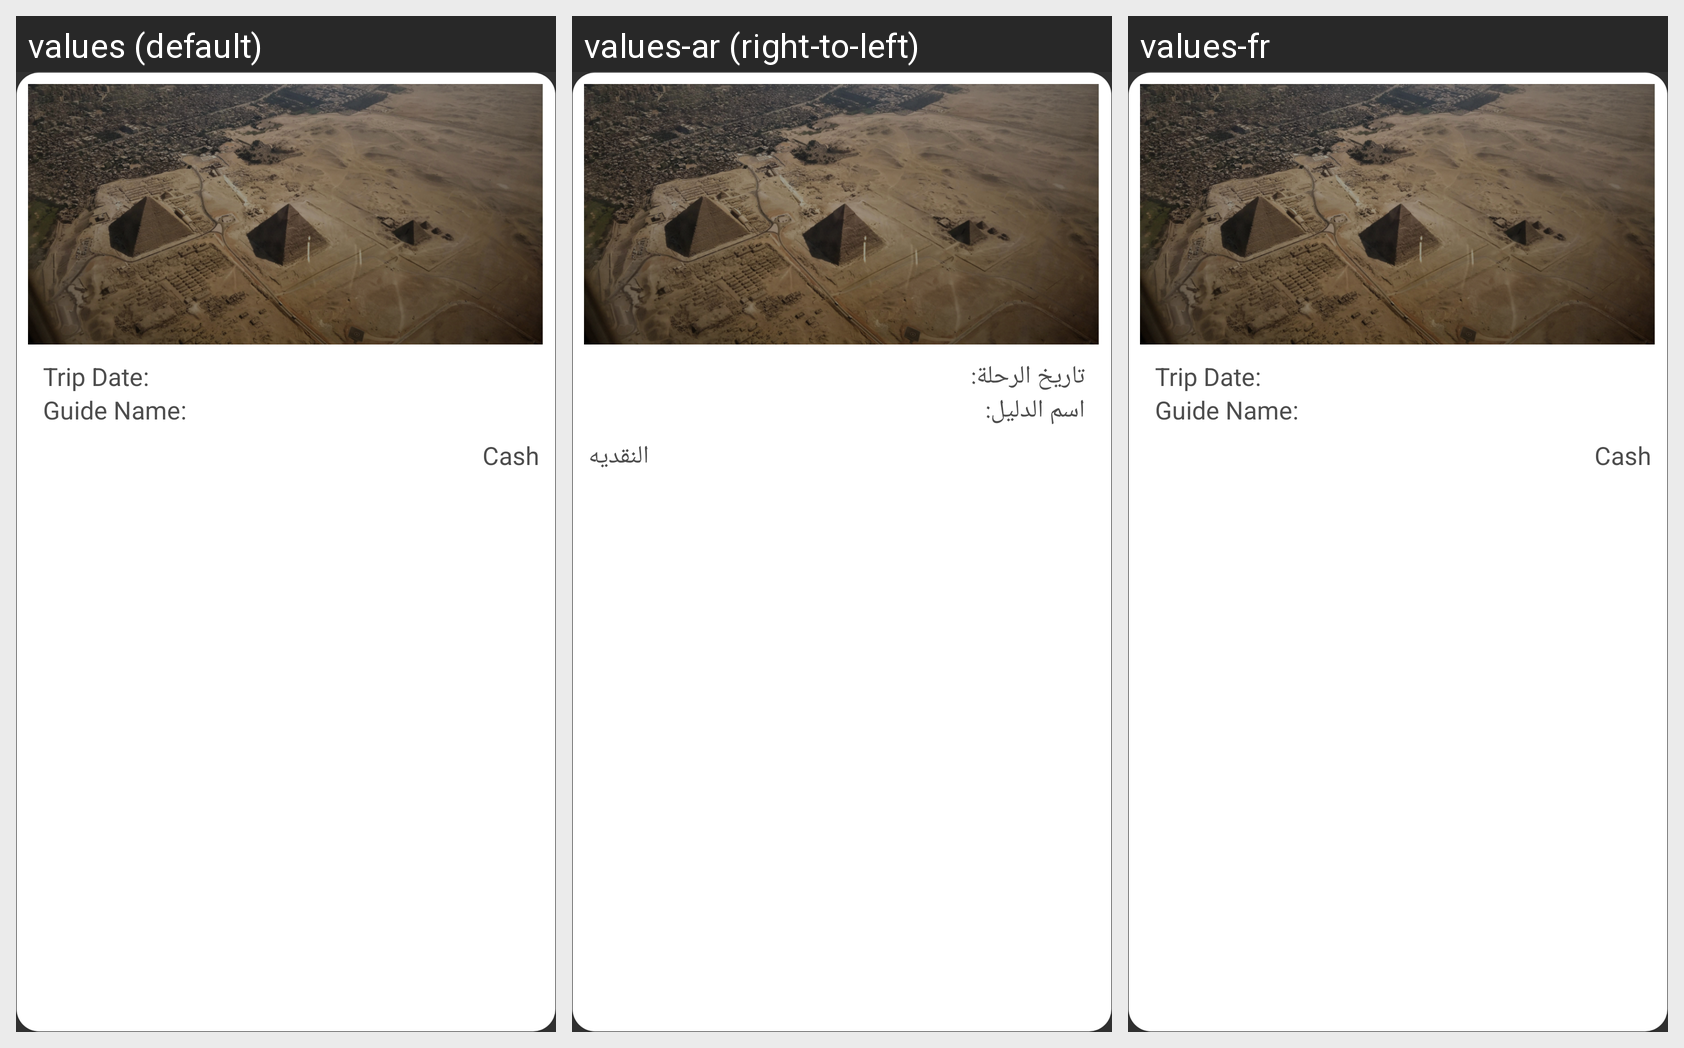

The same Android screen rendered under several of its app's locales, left to right. List the strings drawn on it with the default value and each locale's translation.
Android screen res/layout/trip_list_item.xml rendered under 3 locales, left to right: values (default), values-ar (right-to-left), values-fr. Device: Nexus 5 (rendered at 1080×1920; each locale shown at half size, 540×960, under a caption strip naming it); theme Theme.AppCompat.NoActionBar.
Strings drawn on this screen, with the default value and each locale's value (text and hints the layout hard-codes, and strings that could not be matched under every locale, appear in the picture but are not listed):

trip_date
  values: Trip Date:
  values-ar: تاريخ الرحلة:
  values-fr: Trip Date:

guide_name
  values: Guide Name:
  values-ar: اسم الدليل:
  values-fr: Guide Name:

cash
  values: Cash
  values-ar: النقديه
  values-fr: Cash
